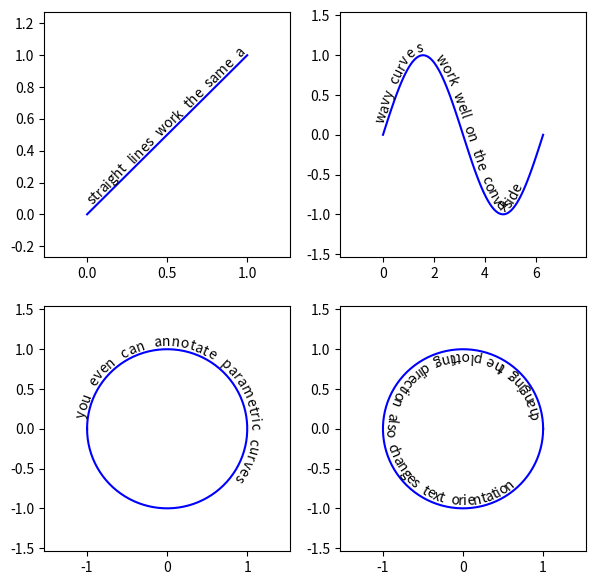

Here is the Python script that generated this plot:
from matplotlib import pyplot as plt
from matplotlib import patches
from matplotlib import text as mtext
import numpy as np
import math

class CurvedText(mtext.Text):
    """
    A text object that follows an arbitrary curve.
    from https://stackoverflow.com/a/44445779
    """
    def __init__(self, x, y, text, axes, **kwargs):
        super(CurvedText, self).__init__(x[0],y[0],' ', **kwargs)

        axes.add_artist(self)

        ##saving the curve:
        self.__x = x
        self.__y = y
        self.__zorder = self.get_zorder()

        ##creating the text objects
        self.__Characters = []
        for c in text:
            if c == ' ':
                ##make this an invisible 'a':
                t = mtext.Text(0,0,'a')
                t.set_alpha(0.0)
            else:
                t = mtext.Text(0,0,c, **kwargs)

            #resetting unnecessary arguments
            t.set_ha('center')
            t.set_rotation(0)
            t.set_zorder(self.__zorder +1)

            self.__Characters.append((c,t))
            axes.add_artist(t)


    ##overloading some member functions, to assure correct functionality
    ##on update
    def set_zorder(self, zorder):
        super(CurvedText, self).set_zorder(zorder)
        self.__zorder = self.get_zorder()
        for c,t in self.__Characters:
            t.set_zorder(self.__zorder+1)

    def draw(self, renderer, *args, **kwargs):
        """
        Overload of the Text.draw() function. Do not do
        do any drawing, but update the positions and rotation
        angles of self.__Characters.
        """
        self.update_positions(renderer)

    def update_positions(self,renderer):
        """
        Update positions and rotations of the individual text elements.
        """

        #preparations

        ##determining the aspect ratio:
        ##from https://stackoverflow.com/a/42014041/2454357

        ##data limits
        xlim = self.axes.get_xlim()
        ylim = self.axes.get_ylim()
        ## Axis size on figure
        figW, figH = self.axes.get_figure().get_size_inches()
        ## Ratio of display units
        _, _, w, h = self.axes.get_position().bounds
        ##final aspect ratio
        aspect = ((figW * w)/(figH * h))*(ylim[1]-ylim[0])/(xlim[1]-xlim[0])

        #points of the curve in figure coordinates:
        x_fig,y_fig = (
            np.array(l) for l in zip(*self.axes.transData.transform([
            (i,j) for i,j in zip(self.__x,self.__y)
            ]))
        )

        #point distances in figure coordinates
        x_fig_dist = (x_fig[1:]-x_fig[:-1])
        y_fig_dist = (y_fig[1:]-y_fig[:-1])
        r_fig_dist = np.sqrt(x_fig_dist**2+y_fig_dist**2)

        #arc length in figure coordinates
        l_fig = np.insert(np.cumsum(r_fig_dist),0,0)

        #angles in figure coordinates
        rads = np.arctan2((y_fig[1:] - y_fig[:-1]),(x_fig[1:] - x_fig[:-1]))
        degs = np.rad2deg(rads)


        rel_pos = 10
        for c,t in self.__Characters:
            #finding the width of c:
            t.set_rotation(0)
            t.set_va('center')
            bbox1  = t.get_window_extent(renderer=renderer)
            w = bbox1.width
            h = bbox1.height

            #ignore all letters that don't fit:
            if rel_pos+w/2 > l_fig[-1]:
                t.set_alpha(0.0)
                rel_pos += w
                continue

            elif c != ' ':
                t.set_alpha(1.0)

            #finding the two data points between which the horizontal
            #center point of the character will be situated
            #left and right indices:
            il = np.where(rel_pos+w/2 >= l_fig)[0][-1]
            ir = np.where(rel_pos+w/2 <= l_fig)[0][0]

            #if we exactly hit a data point:
            if ir == il:
                ir += 1

            #how much of the letter width was needed to find il:
            used = l_fig[il]-rel_pos
            rel_pos = l_fig[il]

            #relative distance between il and ir where the center
            #of the character will be
            fraction = (w/2-used)/r_fig_dist[il]

            ##setting the character position in data coordinates:
            ##interpolate between the two points:
            x = self.__x[il]+fraction*(self.__x[ir]-self.__x[il])
            y = self.__y[il]+fraction*(self.__y[ir]-self.__y[il])

            #getting the offset when setting correct vertical alignment
            #in data coordinates
            t.set_va(self.get_va())
            bbox2  = t.get_window_extent(renderer=renderer)

            bbox1d = self.axes.transData.inverted().transform(bbox1)
            bbox2d = self.axes.transData.inverted().transform(bbox2)
            dr = np.array(bbox2d[0]-bbox1d[0])

            #the rotation/stretch matrix
            rad = rads[il]
            rot_mat = np.array([
                [math.cos(rad), math.sin(rad)*aspect],
                [-math.sin(rad)/aspect, math.cos(rad)]
            ])

            ##computing the offset vector of the rotated character
            drp = np.dot(dr,rot_mat)

            #setting final position and rotation:
            t.set_position(np.array([x,y])+drp)
            t.set_rotation(degs[il])

            t.set_va('center')
            t.set_ha('center')

            #updating rel_pos to right edge of character
            rel_pos += w-used




if __name__ == '__main__':
    Figure, Axes = plt.subplots(2,2, figsize=(7,7), dpi=100)


    N = 100

    curves = [
        [
            np.linspace(0,1,N),
            np.linspace(0,1,N),
        ],
        [
            np.linspace(0,2*np.pi,N),
            np.sin(np.linspace(0,2*np.pi,N)),
        ],
        [
            -np.cos(np.linspace(0,2*np.pi,N)),
            np.sin(np.linspace(0,2*np.pi,N)),
        ],
        [
            np.cos(np.linspace(0,2*np.pi,N)),
            np.sin(np.linspace(0,2*np.pi,N)),
        ],
    ]

    texts = [
        'straight lines work the same as rotated text',
        'wavy curves work well on the convex side',
        'you even can annotate parametric curves',
        'changing the plotting direction also changes text orientation',
    ]

    for ax, curve, text in zip(Axes.reshape(-1), curves, texts):
        #plotting the curve
        ax.plot(*curve, color='b')

        #adjusting plot limits
        stretch = 0.2
        xlim = ax.get_xlim()
        w = xlim[1] - xlim[0]
        ax.set_xlim([xlim[0]-stretch*w, xlim[1]+stretch*w])
        ylim = ax.get_ylim()
        h = ylim[1] - ylim[0]
        ax.set_ylim([ylim[0]-stretch*h, ylim[1]+stretch*h])

        #adding the text
        text = CurvedText(
            x = curve[0],
            y = curve[1],
            text=text,#'this this is a very, very long text',
            va = 'bottom',
            axes = ax, ##calls ax.add_artist in __init__
        )

    plt.show()